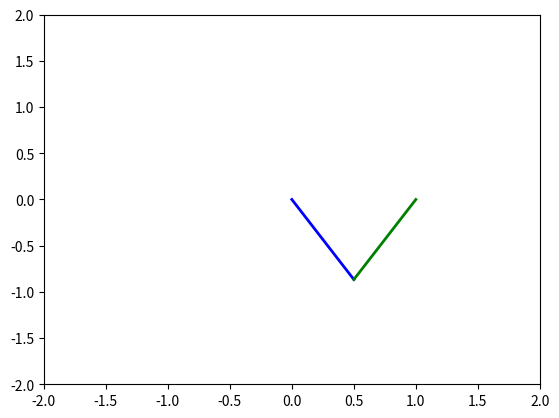

Generate this figure with matplotlib: (Note: this script raises an exception after producing the figure.)
import numpy as np
import matplotlib.pyplot as plt
from matplotlib.animation import FuncAnimation

# Manipulator parameters
L1 = 1.0  # Length of the first link
L2 = 1.0  # Length of the second link

# Path equation
def desired_curve(t):
    x = np.cos(t)
    y = np.sin(t)
    return x, y

def inverse_kinematics(x, y):
    c2 = (x**2 + y**2 - L1**2 - L2**2) / (2 * L1 * L2)
    s2 = np.sqrt(1 - c2**2)
    q1 = np.arctan2(y, x) - np.arctan2(L2 * s2, L1 + L2 * c2)
    q2 = np.arctan2(s2, c2)
    return q1, q2

timesteps = 100
t_vals = np.linspace(0, 2 * np.pi, timesteps)

#Animation
fig, ax = plt.subplots()
ax.set_xlim(-2, 2)
ax.set_ylim(-2, 2)

link1, = ax.plot([], [], 'b-', lw=2)
link2, = ax.plot([], [], 'g-', lw=2)
endpoint, = ax.plot([], [], 'ro')

def fun_animation(frame):
    t = t_vals[frame]
    x_d, y_d = desired_curve(t)
    q1, q2 = inverse_kinematics(x_d, y_d)
    x1 = L1 * np.cos(q1)
    y1 = L1 * np.sin(q1)
    x2 = x1 + L2 * np.cos(q1 + q2)
    y2 = y1 + L2 * np.sin(q1 + q2)
    link1.set_data([0, x1], [0, y1])
    link2.set_data([x1, x2], [y1, y2])
    endpoint.set_data(x2, y2)
    return link1, link2, endpoint   

ani = FuncAnimation(fig, fun_animation, frames=timesteps, blit=True)
plt.show()